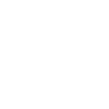
t = 0.00 s
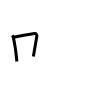
t = 2.00 s
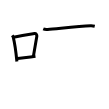
t = 4.00 s
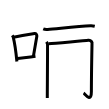
t = 6.00 s
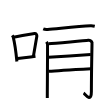
t = 8.00 s
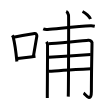
t = 10.00 s

The animated SVG that drew these frames (rendered in a browser with its animation timeline set to each time). Animation: 10 SMIL elements (animate=10); one cycle of 10.00 s.

<svg width="109px" height="109px" viewBox="0 0 px 109px" xmlns="http://www.w3.org/2000/svg" xmlns:xlink="http://www.w3.org/1999/xlink" xml:space="preserve" version="1.1"  baseProfile="full">
<path d="M12.25,35.29c0.37,0.51,0.76,0.94,0.92,1.58c1.29,5.07,2.84,15.54,3.73,24.63" style="fill:none;stroke:black;stroke-width:3;opacity:0">
  <animate attributeType="CSS" attributeName="opacity" from="0" to="1" begin="0s" dur="1s" repeatCount="0" fill="freeze" />
</path>
<path d="M13.58,37.22c8.92-1.97,16.55-3.06,20.92-3.73c1.6-0.24,2.56,1.44,2.33,2.87c-0.95,5.92-2.05,12.07-3.46,20.25" style="fill:none;stroke:black;stroke-width:3;opacity:0">
  <animate attributeType="CSS" attributeName="opacity" from="0" to="1" begin="1s" dur="1s" repeatCount="0" fill="freeze" />
</path>
<path d="M17.07,58.55c5.14-0.75,11.33-1.05,18.39-2.21" style="fill:none;stroke:black;stroke-width:3;opacity:0">
  <animate attributeType="CSS" attributeName="opacity" from="0" to="1" begin="2s" dur="1s" repeatCount="0" fill="freeze" />
</path>
<path d="M43.25,28.95c1.14,0.48,3.24,0.56,4.39,0.48c9.4-0.67,30.23-3.17,43.1-3.59c1.91-0.06,3.05,0.23,4.01,0.46" style="fill:none;stroke:black;stroke-width:3;opacity:0">
  <animate attributeType="CSS" attributeName="opacity" from="0" to="1" begin="3s" dur="1s" repeatCount="0" fill="freeze" />
</path>
<path d="M46.41,41.86c0.55,0.73,0.91,1.47,1.09,2.2c0.18,0.74-0.22,47.44-0.2,54.06" style="fill:none;stroke:black;stroke-width:3;opacity:0">
  <animate attributeType="CSS" attributeName="opacity" from="0" to="1" begin="4s" dur="1s" repeatCount="0" fill="freeze" />
</path>
<path d="M48.6,43.8c6.14-0.31,38.13-3.31,39.76-3.51c2.92-0.37,4.01,2.39,3.65,3.49c-0.04,2.48-0.62,30.89-0.62,47.69c0,11.98-6.5,2.29-7.79,1.57" style="fill:none;stroke:black;stroke-width:3;opacity:0">
  <animate attributeType="CSS" attributeName="opacity" from="0" to="1" begin="5s" dur="1s" repeatCount="0" fill="freeze" />
</path>
<path d="M48.6,57.36c8.13-0.64,35.57-2.28,42.13-2.83" style="fill:none;stroke:black;stroke-width:3;opacity:0">
  <animate attributeType="CSS" attributeName="opacity" from="0" to="1" begin="6s" dur="1s" repeatCount="0" fill="freeze" />
</path>
<path d="M48.77,71.29c5.83-0.55,35.71-2.29,42.46-2.66" style="fill:none;stroke:black;stroke-width:3;opacity:0">
  <animate attributeType="CSS" attributeName="opacity" from="0" to="1" begin="7s" dur="1s" repeatCount="0" fill="freeze" />
</path>
<path d="M66.2,11.3c1.29,0.59,2.06,2.67,2.32,3.85c0.26,1.19,0,74.07-0.26,81.48" style="fill:none;stroke:black;stroke-width:3;opacity:0">
  <animate attributeType="CSS" attributeName="opacity" from="0" to="1" begin="8s" dur="1s" repeatCount="0" fill="freeze" />
</path>
<path d="M82.5,11.5c3,1.41,7.25,5.3,8,7.5" style="fill:none;stroke:black;stroke-width:3;opacity:0">
  <animate attributeType="CSS" attributeName="opacity" from="0" to="1" begin="9s" dur="1s" repeatCount="0" fill="freeze" />
</path>
</svg>
